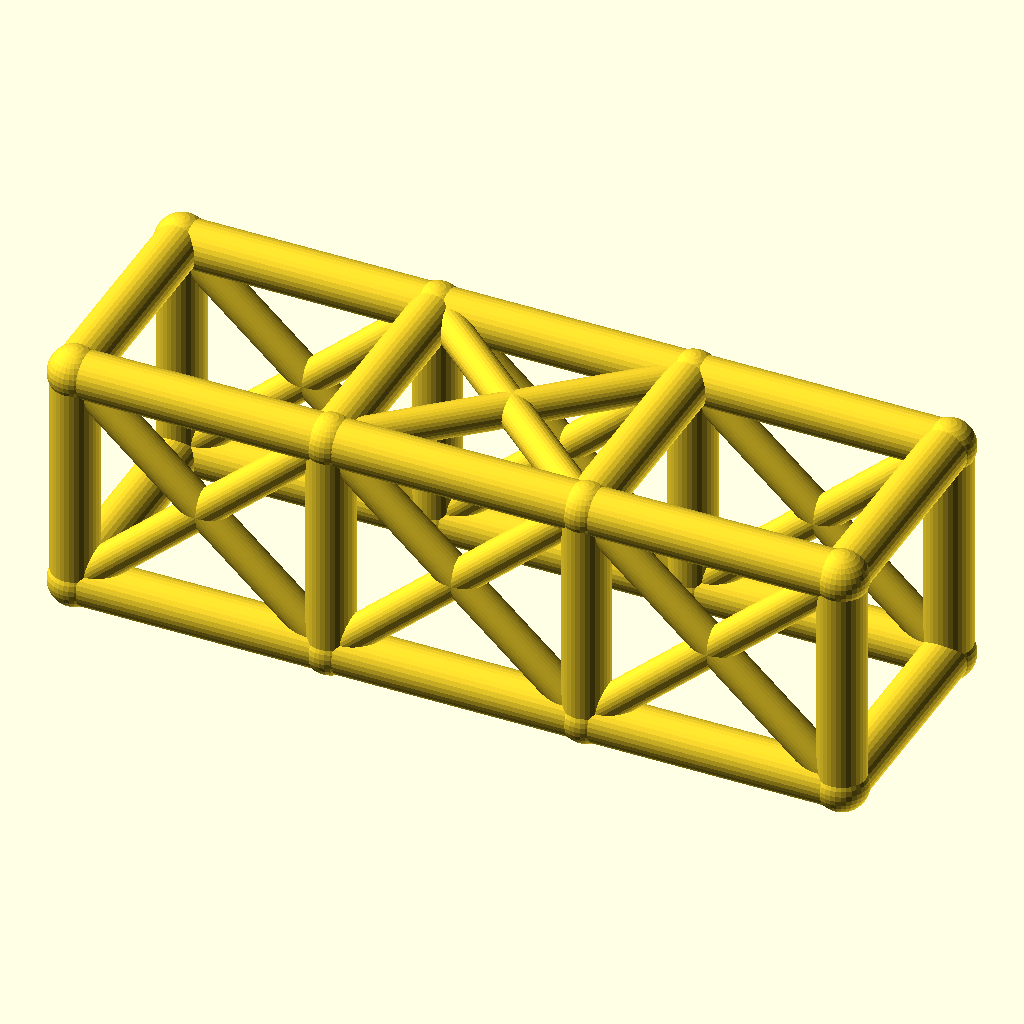
Cell 1: rendered with the file's own defaults.
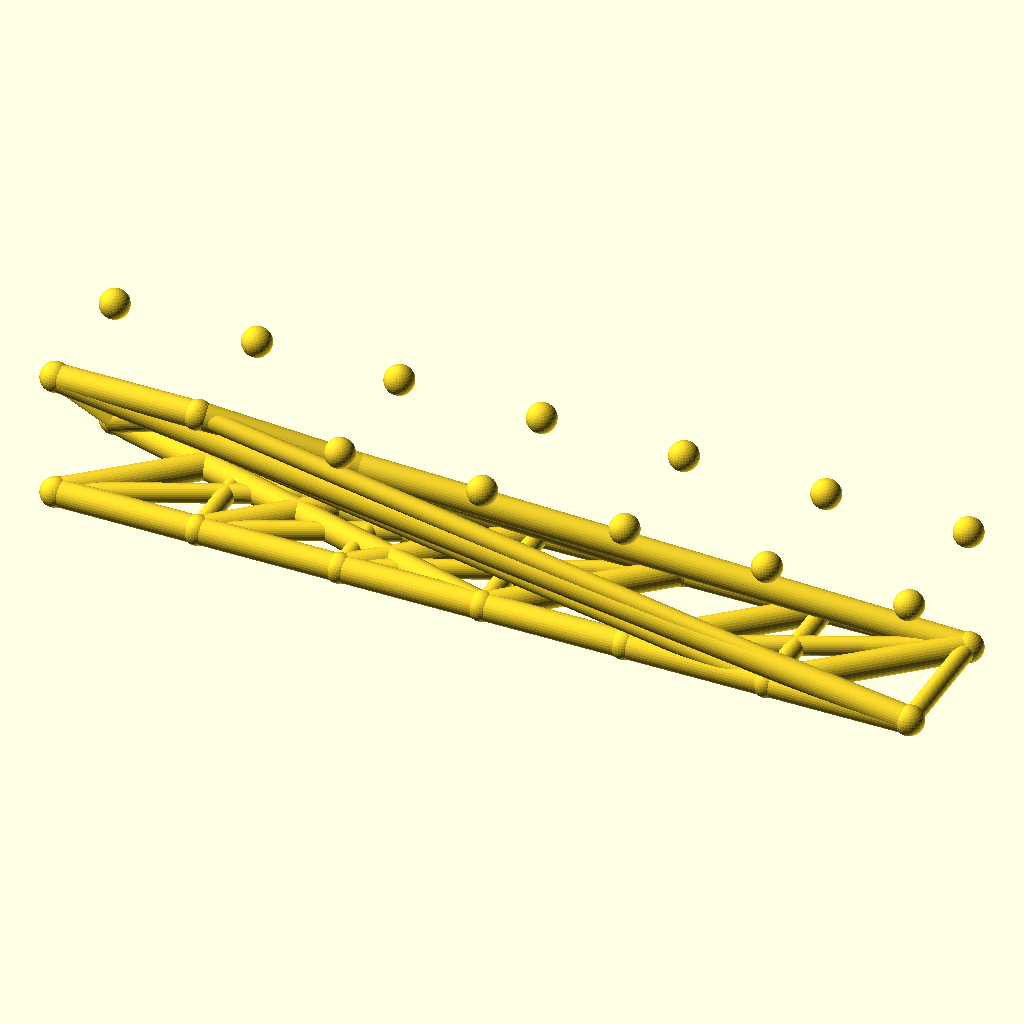
Cell 2 — bays set to 6, the other parameters unchanged.
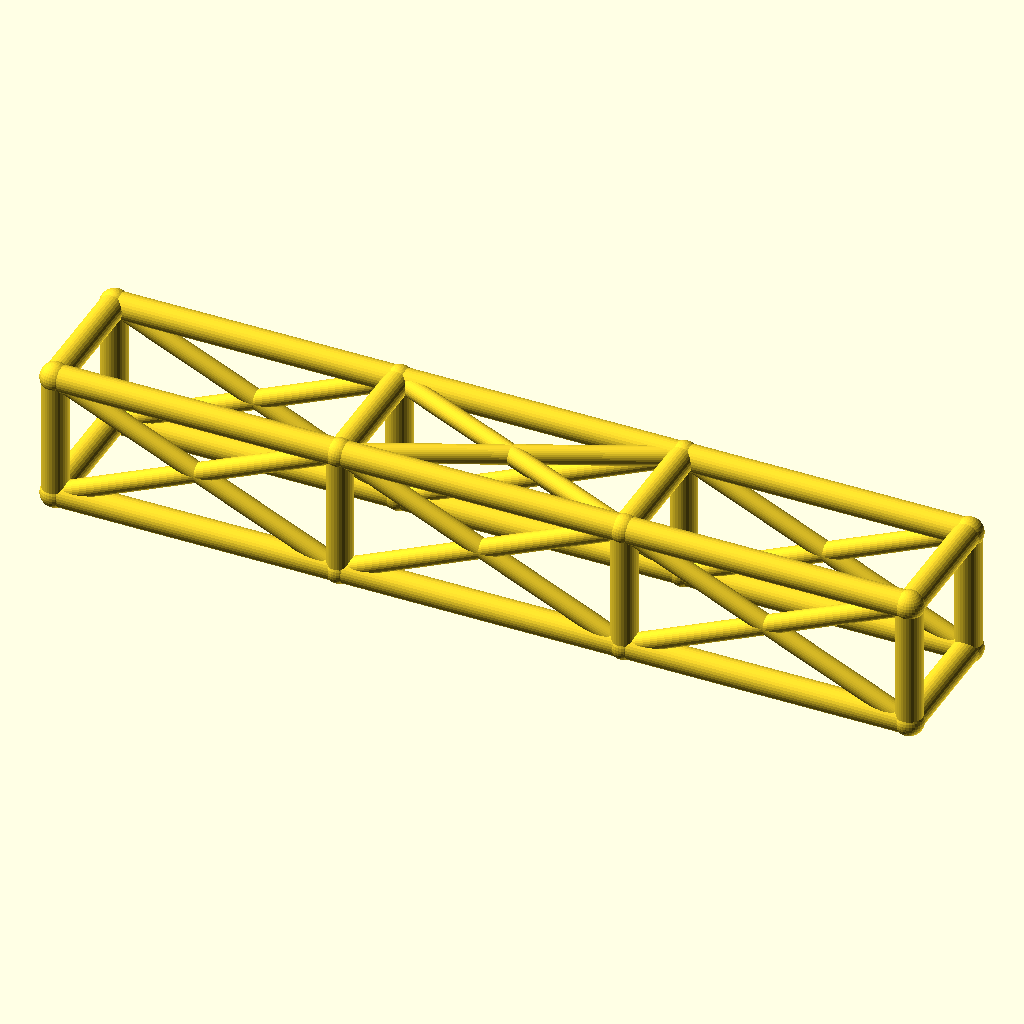
Cell 3 — bay_l set to 76, the other parameters unchanged.
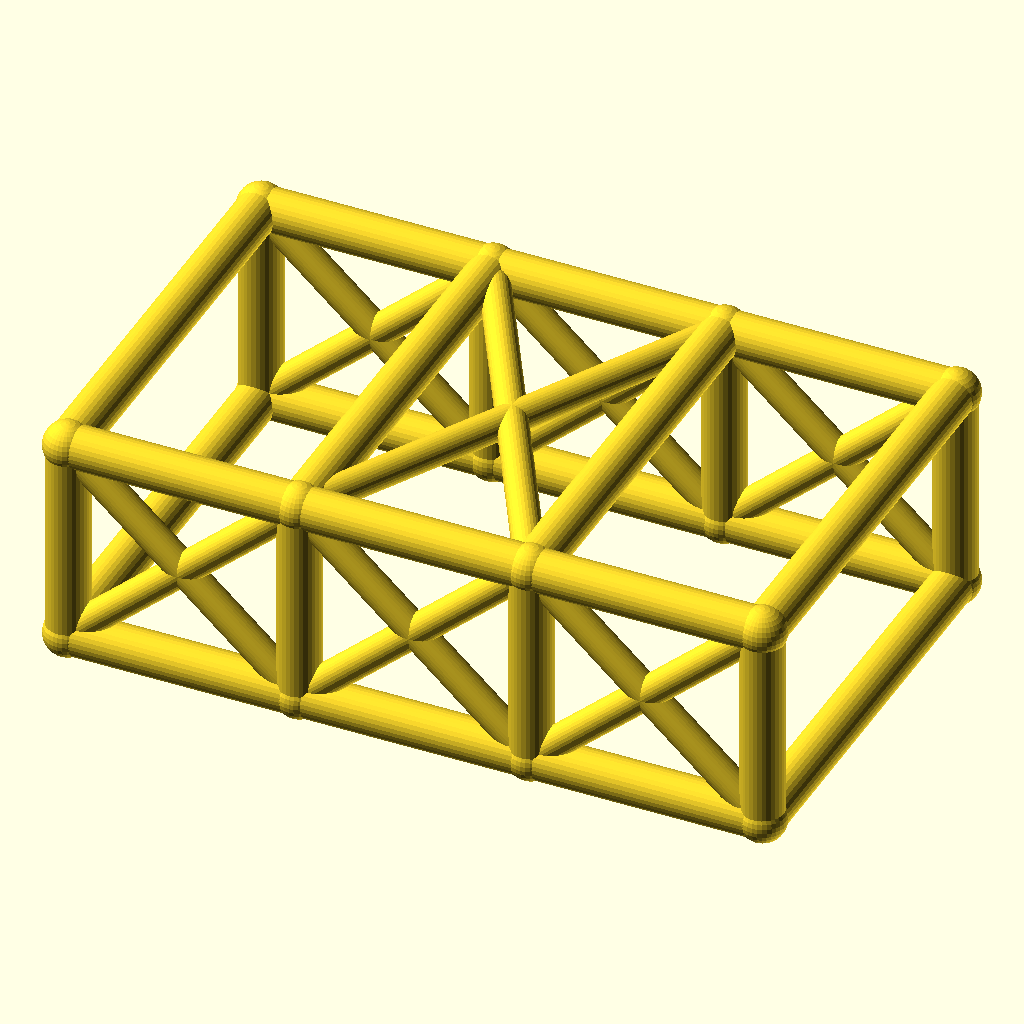
Cell 4 — cage_w set to 68, the other parameters unchanged.
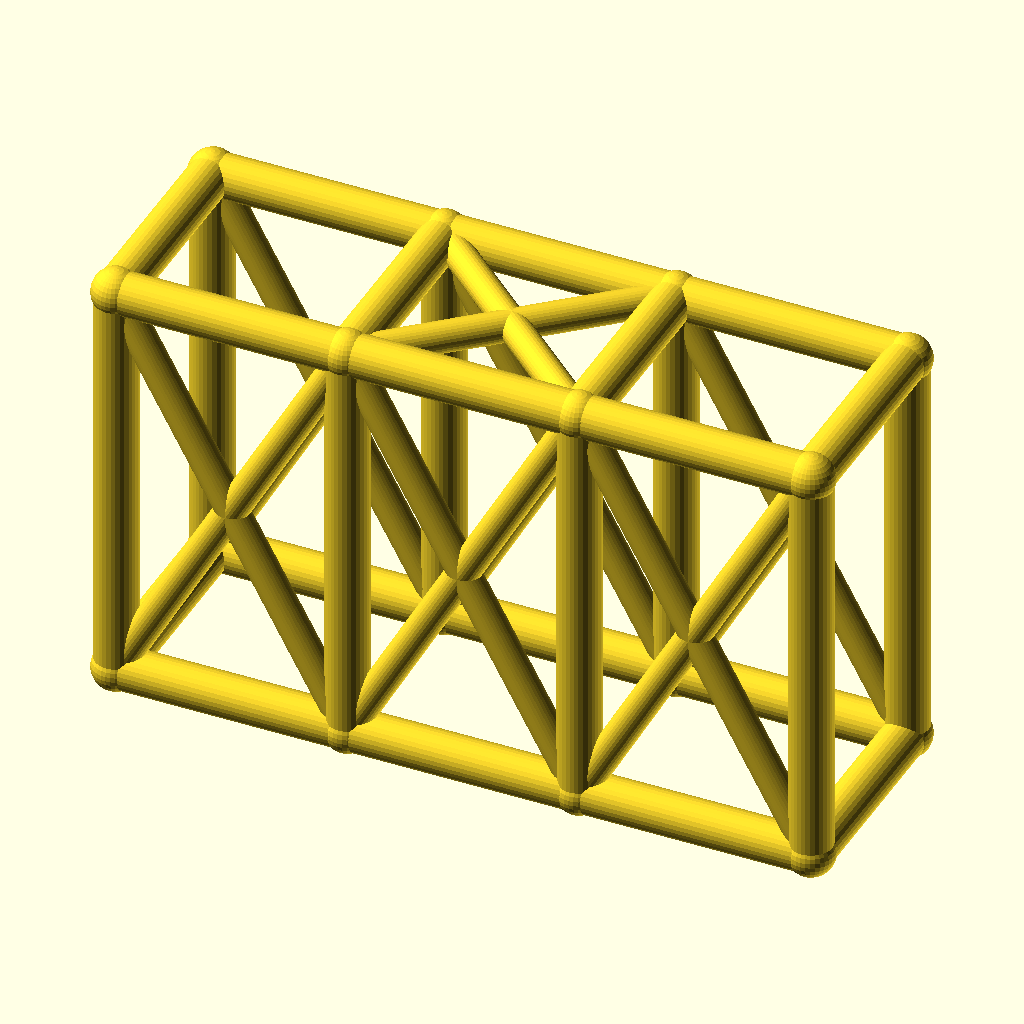
Cell 5 — cage_h set to 68, the other parameters unchanged.
The same orthographic view direction (rotation 55°, 0°, 25°; colour scheme Cornfield) for every cell, with the view re-fitted per cell, so scale and position can differ between cells.
The OpenSCAD source (optional_data/data/wire2/rollcages/scene_0217.scad):
$fn = 32;

// ----------------------------------------------------------------------
// Roll cage: 3 bays x 2 sections, bays 38 mm, 34 x 34 mm section
// ----------------------------------------------------------------------

// --- parameters (mm) ---
bays = 3;                 // number of bays along X
sections = 2;             // levels of the cage
bay_l = 38;               // bay length, X
cage_w = 34;              // cage width, Y
cage_h = 34;              // cage height, Z
rail_r = 3.5;             // rail and hoop radius
diag_r = 2.5;             // diagonal brace radius
joint_r = 3.9;            // joint ball radius
fit_tol = 0.05;           // declared fit tolerance (prompt contract)
free_tol = 0.3;           // declared free tolerance (prompt contract)

bbox_x = bays * bay_l + 2 * joint_r;  // overall X, joints included
bbox_y = cage_w + 2 * joint_r;  // overall Y, joints included
bbox_z = cage_h + 2 * joint_r;  // overall Z, joints included
rail_d = 2 * rail_r;  // rail stock diameter
diag_d = 2 * diag_r;  // diagonal stock diameter
joint_d = 2 * joint_r;  // joint ball diameter
cage_l = bays * bay_l;  // overall cage length
nodes = [for (lvl = [0, 1], side = [0, 1], st = [0 : bays]) [st * bay_l, side * cage_w, lvl * cage_h]];

module member(a, b, r) {
  /* round stock from joint a to joint b, ends buried in the joint balls */
  d = b - a;
  length = norm(d);
  translate(a) rotate([0, acos(d[2] / length), atan2(d[1], d[0])])
    cylinder(h = length, r = r);
}

module joint(p, r) {
  /* ball at the joint centre, fatter than every member meeting there */
  translate(p) sphere(r = r);
}

/* members - each call is one graph edge */
member(nodes[0], nodes[1], rail_r);
member(nodes[1], nodes[2], rail_r);
member(nodes[2], nodes[3], rail_r);
member(nodes[4], nodes[5], rail_r);
member(nodes[5], nodes[6], rail_r);
member(nodes[6], nodes[7], rail_r);
member(nodes[8], nodes[9], rail_r);
member(nodes[9], nodes[10], rail_r);
member(nodes[10], nodes[11], rail_r);
member(nodes[12], nodes[13], rail_r);
member(nodes[13], nodes[14], rail_r);
member(nodes[14], nodes[15], rail_r);
member(nodes[0], nodes[8], rail_r);
member(nodes[1], nodes[9], rail_r);
member(nodes[2], nodes[10], rail_r);
member(nodes[3], nodes[11], rail_r);
member(nodes[4], nodes[12], rail_r);
member(nodes[5], nodes[13], rail_r);
member(nodes[6], nodes[14], rail_r);
member(nodes[7], nodes[15], rail_r);
member(nodes[8], nodes[12], rail_r);
member(nodes[9], nodes[13], rail_r);
member(nodes[10], nodes[14], rail_r);
member(nodes[11], nodes[15], rail_r);
member(nodes[0], nodes[4], rail_r);
member(nodes[3], nodes[7], rail_r);
member(nodes[0], nodes[9], diag_r);
member(nodes[8], nodes[1], diag_r);
member(nodes[1], nodes[10], diag_r);
member(nodes[9], nodes[2], diag_r);
member(nodes[2], nodes[11], diag_r);
member(nodes[10], nodes[3], diag_r);
member(nodes[4], nodes[13], diag_r);
member(nodes[12], nodes[5], diag_r);
member(nodes[5], nodes[14], diag_r);
member(nodes[13], nodes[6], diag_r);
member(nodes[6], nodes[15], diag_r);
member(nodes[14], nodes[7], diag_r);
member(nodes[9], nodes[14], diag_r);
member(nodes[13], nodes[10], diag_r);

/* joint balls */
for (p = nodes) joint(p, joint_r);
Parameter table extracted from the source (name, type, default, range or options):
bays: number, default 3
sections: number, default 2
bay_l: number, default 38
cage_w: number, default 34
cage_h: number, default 34
rail_r: number, default 3.5
diag_r: number, default 2.5
joint_r: number, default 3.9
fit_tol: number, default 0.05
free_tol: number, default 0.3
